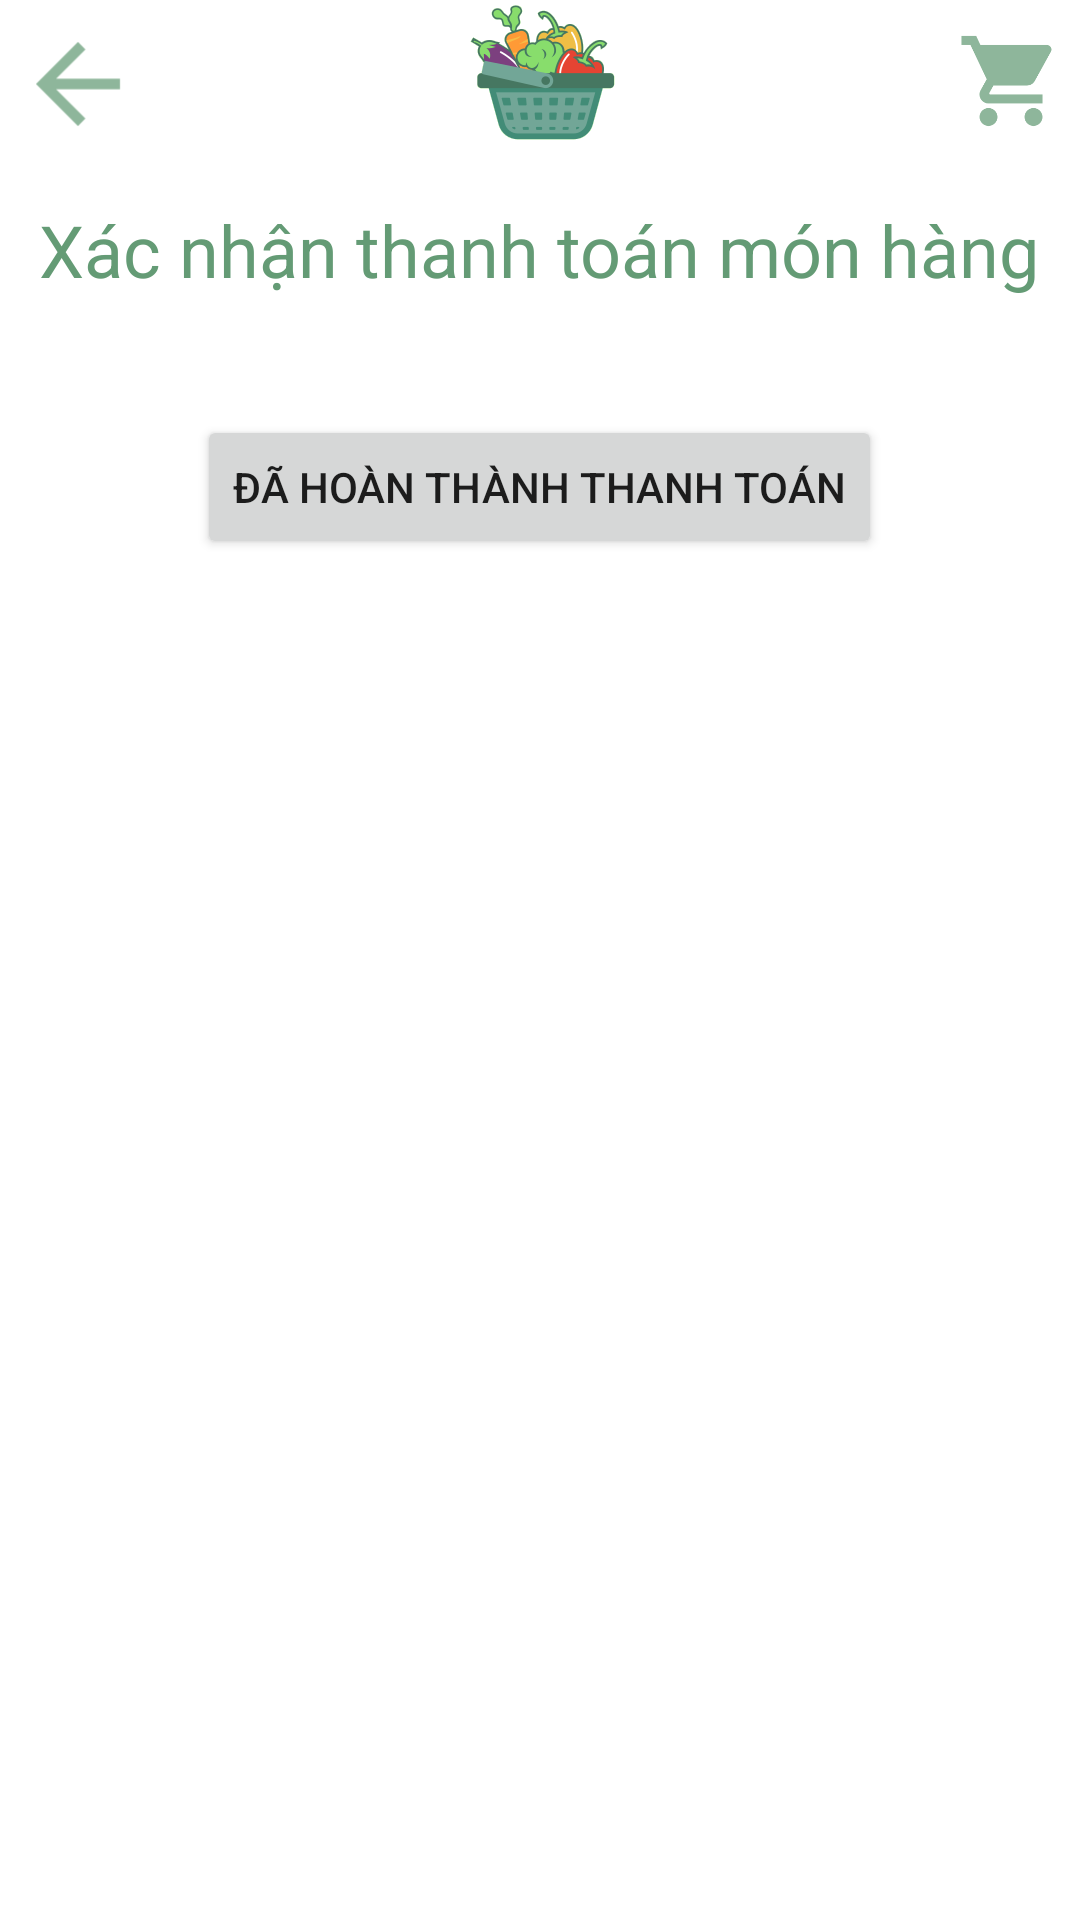

Produce the Android XML layout that renders to this screen, including the resource entries it uses.
<!-- AndroidManifest.xml: application theme Theme.Agricultural_products_store -->
<!-- res/layout/activity_detail_payment.xml -->
<?xml version="1.0" encoding="utf-8"?>
<RelativeLayout xmlns:android="http://schemas.android.com/apk/res/android"
    xmlns:app="http://schemas.android.com/apk/res-auto"
    xmlns:tools="http://schemas.android.com/tools"
    android:layout_width="match_parent"
    android:layout_height="match_parent"
    tools:context=".DetailPaymentActivity">

    <RelativeLayout
        android:id="@+id/header"
        android:layout_width="match_parent"
        android:layout_height="wrap_content">
        <ImageView
            android:id="@+id/image_icon"
            android:layout_width="42dp"
            android:layout_height="42dp"
            android:src="@drawable/ic_back"

            android:layout_marginTop="7dp"
            android:layout_marginLeft="5dp"
            ></ImageView>
        <ImageView
            android:layout_width="wrap_content"
            android:layout_height="wrap_content"
            android:layout_centerHorizontal="true"
            android:src="@drawable/iconlogo"
            android:layout_centerVertical="true"
            ></ImageView>
        <ImageView
            android:layout_width="36dp"
            android:layout_height="36dp"
            android:layout_alignParentRight="true"
            android:layout_marginTop="9dp"
            android:layout_marginRight="5dp"
            android:src="@drawable/ic_cart_home"
            ></ImageView>
    </RelativeLayout>
    <TextView
        android:layout_width="wrap_content"
        android:layout_height="wrap_content"
        android:id="@+id/text1"
        android:text="Xác nhận thanh toán món hàng"
        android:textSize="24dp"
        android:layout_below="@+id/header"
        android:layout_centerInParent="true"
        android:layout_marginTop="18dp"
        android:textColor="@color/xanh_luc"
        ></TextView>
    <androidx.recyclerview.widget.RecyclerView
        android:layout_width="match_parent"
        android:layout_height="wrap_content"
        android:id="@+id/recyclerpayment"
        android:layout_below="@+id/text1"
        android:layout_marginTop="9dp"
        android:layout_marginLeft="6dp"
        ></androidx.recyclerview.widget.RecyclerView>
    <RelativeLayout
        android:layout_width="match_parent"
        android:layout_height="wrap_content"
        android:layout_below="@id/recyclerpayment"
        >
        <Button
            android:layout_height="wrap_content"
            android:layout_width="wrap_content"
            android:id="@+id/buttonSuccesFul"
            android:layout_centerInParent="true"
            android:layout_marginTop="60dp"
            android:text="Đã hoàn thành thanh toán"
            ></Button>
    </RelativeLayout>

</RelativeLayout>
<!-- resources referenced by this layout -->
<resources>
  <color name="xanh_luc">#649B75</color>
  <!-- drawable ic_back (drawable) -->
  <vector android:alpha="0.73" android:autoMirrored="true"
      android:height="20dp" android:tint="#649B75"
      android:viewportHeight="24" android:viewportWidth="24"
      android:width="20dp" xmlns:android="http://schemas.android.com/apk/res/android">
      <path android:fillColor="@android:color/white" android:pathData="M20,11H7.83l5.59,-5.59L12,4l-8,8 8,8 1.41,-1.41L7.83,13H20v-2z"/>
  </vector>
  <!-- drawable ic_cart_home (drawable) -->
  <vector android:alpha="0.73" android:height="32dp"
      android:tint="#649B75" android:viewportHeight="24"
      android:viewportWidth="24" android:width="32dp" xmlns:android="http://schemas.android.com/apk/res/android">
      <path android:fillColor="@android:color/white" android:pathData="M7,18c-1.1,0 -1.99,0.9 -1.99,2S5.9,22 7,22s2,-0.9 2,-2 -0.9,-2 -2,-2zM1,2v2h2l3.6,7.59 -1.35,2.45c-0.16,0.28 -0.25,0.61 -0.25,0.96 0,1.1 0.9,2 2,2h12v-2L7.42,15c-0.14,0 -0.25,-0.11 -0.25,-0.25l0.03,-0.12 0.9,-1.63h7.45c0.75,0 1.41,-0.41 1.75,-1.03l3.58,-6.49c0.08,-0.14 0.12,-0.31 0.12,-0.48 0,-0.55 -0.45,-1 -1,-1L5.21,4l-0.94,-2L1,2zM17,18c-1.1,0 -1.99,0.9 -1.99,2s0.89,2 1.99,2 2,-0.9 2,-2 -0.9,-2 -2,-2z"/>
  </vector>
  <!-- drawable iconlogo: png bitmap (drawable-xxhdpi, 10920 bytes) -->
  <style name="Theme.Agricultural_products_store" parent="Theme.MaterialComponents.DayNight.DarkActionBar">
          
          <item name="colorPrimary">@color/xanh_luc</item>
          <item name="colorPrimaryVariant">@color/purple_700</item>
          <item name="colorOnPrimary">@color/white</item>
          
          <item name="colorSecondary">@color/teal_200</item>
          <item name="colorSecondaryVariant">@color/teal_700</item>
          <item name="colorOnSecondary">@color/black</item>
          
          <item name="android:statusBarColor" tools:targetApi="l">?attr/colorPrimaryVariant</item>
          
      </style>
  <color name="purple_700">#93918F</color>
  <color name="white">#FFFFFFFF</color>
  <color name="teal_200">#FF03DAC5</color>
  <color name="teal_700">#FF018786</color>
  <color name="black">#FF000000</color>
</resources>
